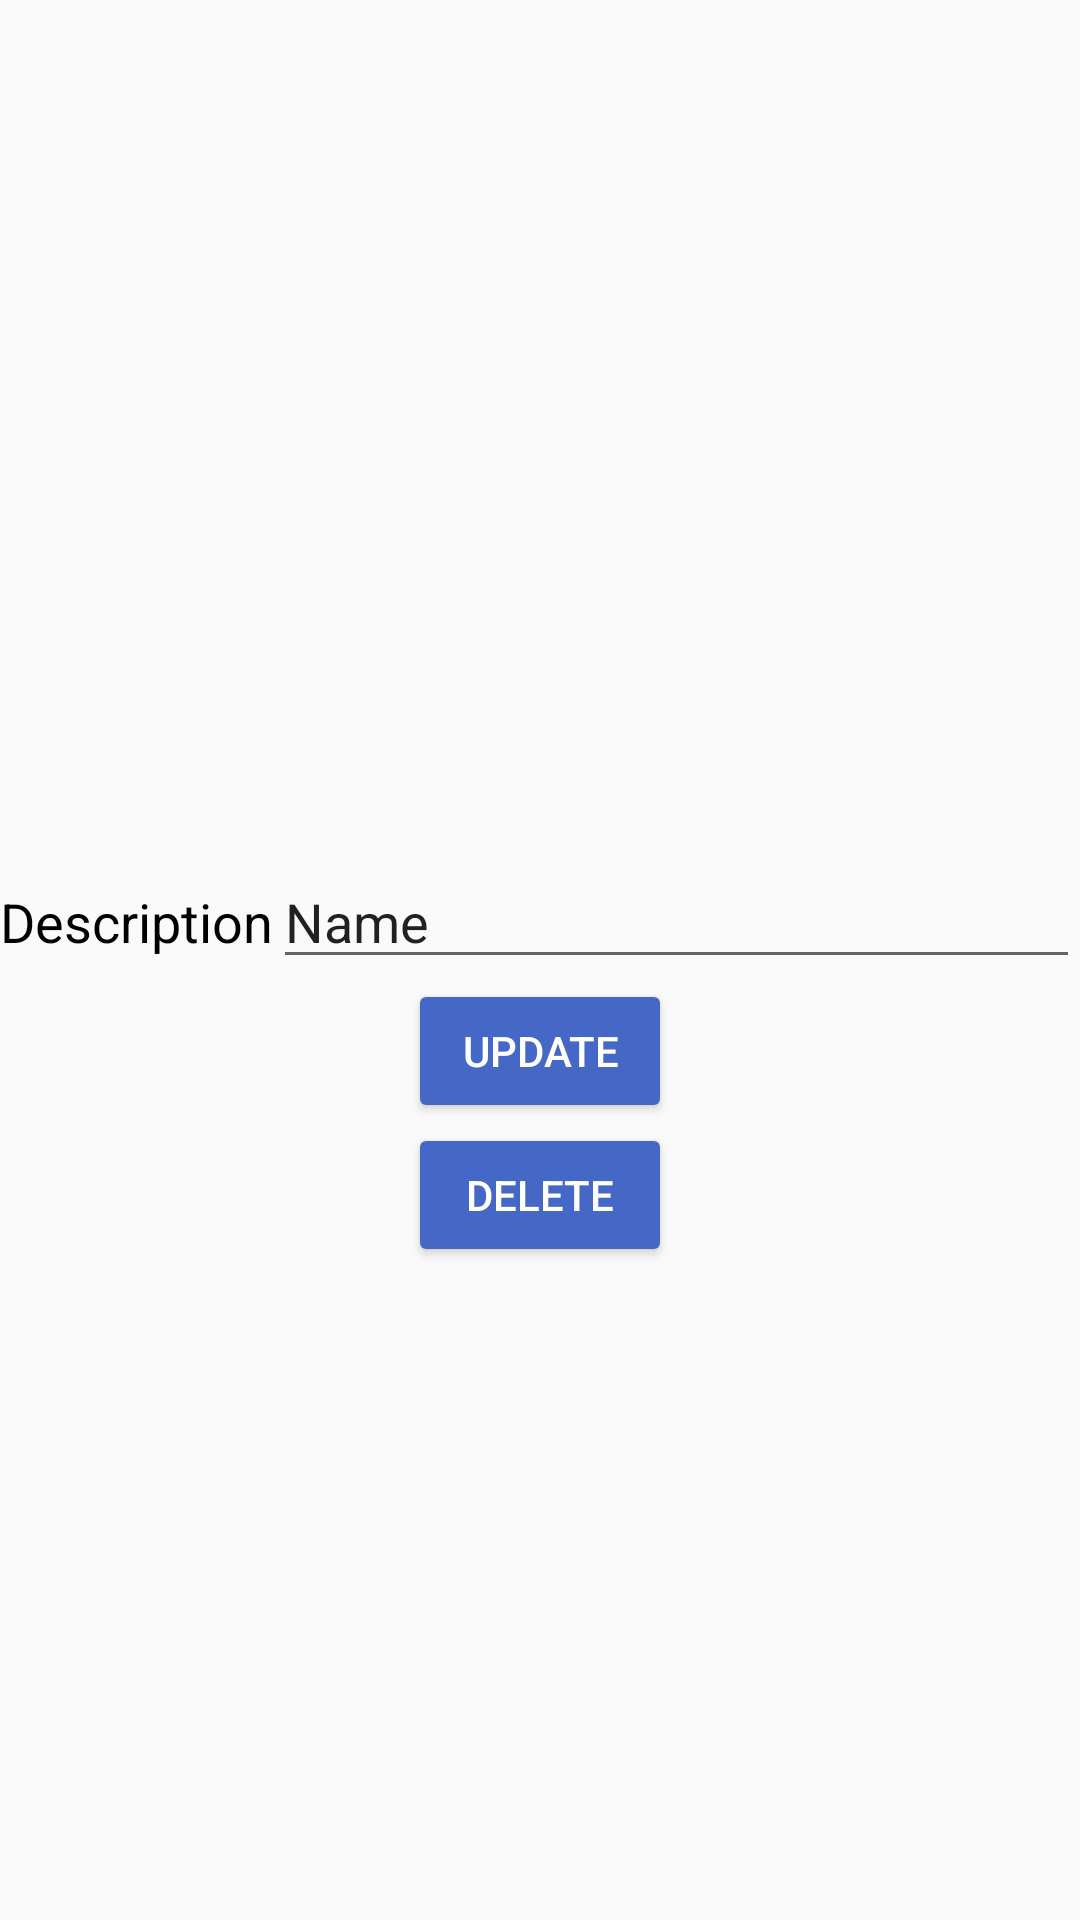

The Android layout XML behind this screen, and the referenced resources:
<!-- AndroidManifest.xml: application theme AppTheme -->
<!-- res/layout/fragment_edit_dream.xml -->
<?xml version="1.0" encoding="utf-8"?>
<LinearLayout xmlns:android="http://schemas.android.com/apk/res/android"
    xmlns:app="http://schemas.android.com/apk/res-auto"
    xmlns:tools="http://schemas.android.com/tools"
    android:layout_width="match_parent"
    android:layout_height="match_parent"
    android:orientation="vertical"
    tools:context=".ui.dream.fragment_editDream">

    

    <ImageView
        android:id="@+id/imageView_editDream"
        android:layout_marginTop="100dp"
        android:layout_width="185dp"
        android:layout_height="185dp"
        android:layout_gravity="center"
        android:src="@drawable/ic_menu_camera" />

    <LinearLayout
        android:layout_width="match_parent"
        android:layout_height="wrap_content"
        android:orientation="horizontal">


        <TextView
            android:id="@+id/textview_editDream"
            android:layout_width="wrap_content"
            android:layout_height="wrap_content"
            android:text="Description"
            android:textColor="#000000"
            android:textSize="18sp" />

        <EditText
            android:id="@+id/editText_editDream"
            android:layout_width="0dp"
            android:layout_height="wrap_content"
            android:layout_weight="1"
            android:ems="10"
            android:inputType="textPersonName"
            android:text="Name" />
    </LinearLayout>

    <Button
        android:id="@+id/update_button"
        android:layout_width="wrap_content"
        android:layout_height="wrap_content"
        android:backgroundTint="#4567C5"
        android:text="update"
        android:layout_gravity="center"
        android:textColor="#FFFFFF"/>

    <Button
        android:id="@+id/delete_button"
        android:layout_width="wrap_content"
        android:layout_height="wrap_content"
        android:backgroundTint="#4567C5"
        android:text="delete"
        android:layout_gravity="center"
        android:textColor="#FFFFFF"/>

</LinearLayout>
<!-- resources referenced by this layout -->
<resources>
  <style name="AppTheme" parent="Theme.AppCompat.Light.DarkActionBar">
          
          <item name="colorPrimary">#FFF4F4F4</item>
          <item name="colorPrimaryDark">#000000</item>
          <item name="colorAccent">@color/colorAccent</item>
          <item name="toolbarStyle">@style/CustomToolBarStyle</item>
          <item name="colorButtonNormal">#000000</item>
          <item name="drawerArrowStyle">@style/DrawerArrowStyle</item>
      </style>
  <color name="colorAccent">#06D6A0</color>
  <style name="CustomToolBarStyle" parent="@style/Widget.AppCompat.Toolbar">
          <item name="titleTextColor">#000000</item>
  
      </style>
  <style name="DrawerArrowStyle" parent="@style/Widget.AppCompat.DrawerArrowToggle">
          <item name="spinBars">true</item>
          <item name="color">#000000</item>
      </style>
</resources>
